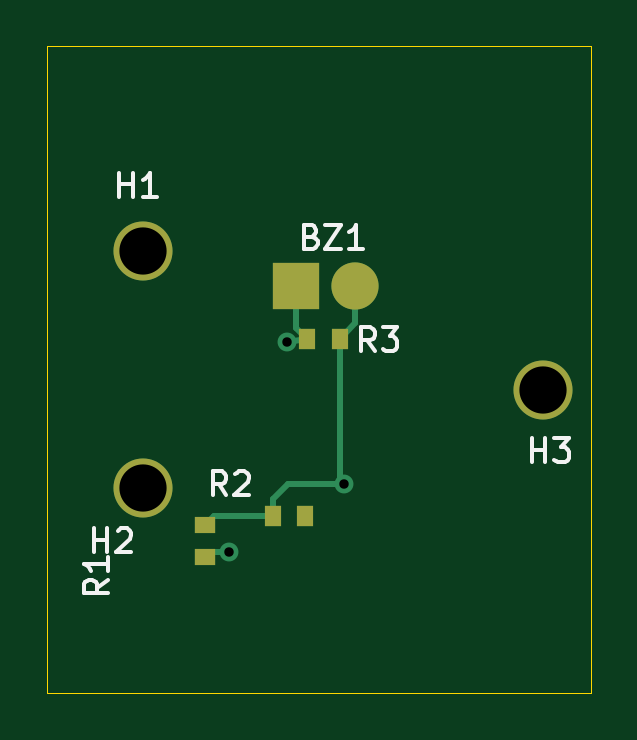
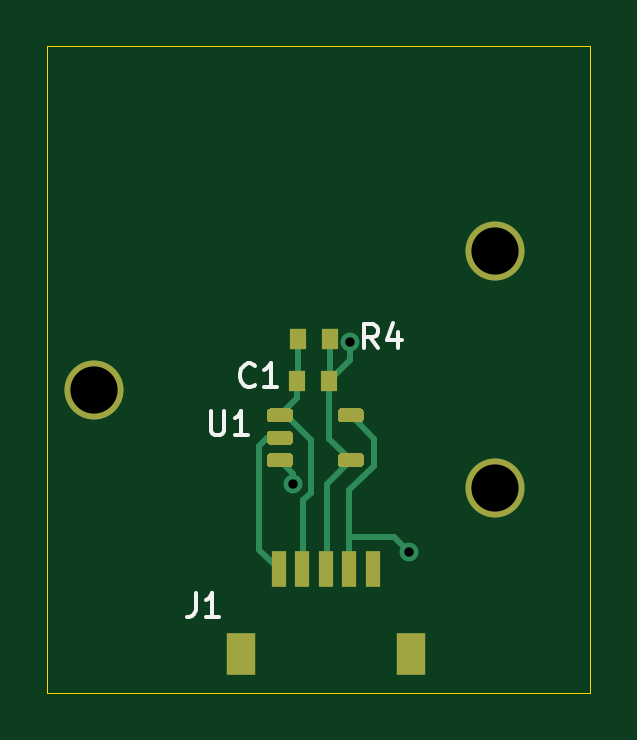
Circuit board: 11 layer files. Board 23.0 x 27.4 mm.
- bottom_copper: dogbone-B_Cu.gbr (5432 bytes)
- bottom_mask: dogbone-B_Mask.gbr (2687 bytes)
- paste: dogbone-B_Paste.gbr (2535 bytes)
- bottom_silk: dogbone-B_SilkS.gbr (2238 bytes)
- outline: dogbone-Edge_Cuts.gbr (678 bytes)
- top_copper: dogbone-F_Cu.gbr (2432 bytes)
- top_mask: dogbone-F_Mask.gbr (988 bytes)
- paste: dogbone-F_Paste.gbr (836 bytes)
- top_silk: dogbone-F_SilkS.gbr (4185 bytes)
- drill: dogbone-NPTH.drl (270 bytes)
- drill: dogbone-PTH.drl (382 bytes)

=== bottom_copper: dogbone-B_Cu.gbr ===
%TF.GenerationSoftware,KiCad,Pcbnew,5.1.10*%
%TF.CreationDate,2021-07-19T16:53:42-07:00*%
%TF.ProjectId,dogbone,646f6762-6f6e-4652-9e6b-696361645f70,rev?*%
%TF.SameCoordinates,Original*%
%TF.FileFunction,Copper,L2,Bot*%
%TF.FilePolarity,Positive*%
%FSLAX46Y46*%
G04 Gerber Fmt 4.6, Leading zero omitted, Abs format (unit mm)*
G04 Created by KiCad (PCBNEW 5.1.10) date 2021-07-19 16:53:42*
%MOMM*%
%LPD*%
G01*
G04 APERTURE LIST*
%TA.AperFunction,SMDPad,CuDef*%
%ADD10R,0.600000X1.550000*%
%TD*%
%TA.AperFunction,SMDPad,CuDef*%
%ADD11R,1.200000X1.800000*%
%TD*%
%TA.AperFunction,SMDPad,CuDef*%
%ADD12R,0.725000X0.900000*%
%TD*%
%TA.AperFunction,ComponentPad*%
%ADD13C,2.500000*%
%TD*%
%TA.AperFunction,ViaPad*%
%ADD14C,0.800000*%
%TD*%
%TA.AperFunction,Conductor*%
%ADD15C,0.250000*%
%TD*%
G04 APERTURE END LIST*
D10*
%TO.P,J1,5*%
%TO.N,Net-(J1-Pad5)*%
X53775600Y-98196400D03*
D11*
%TO.P,J1,6*%
%TO.N,Net-(J1-Pad6)*%
X59375600Y-101796400D03*
X52175600Y-101796400D03*
D10*
%TO.P,J1,4*%
%TO.N,+3V3*%
X54775600Y-98196400D03*
%TO.P,J1,3*%
%TO.N,UNAMP*%
X55775600Y-98196400D03*
%TO.P,J1,2*%
%TO.N,AMP*%
X56775600Y-98196400D03*
%TO.P,J1,1*%
%TO.N,GND*%
X57775600Y-98196400D03*
%TD*%
%TO.P,U1,4*%
%TO.N,UNAMP*%
%TA.AperFunction,SMDPad,CuDef*%
G36*
G01*
X55271500Y-93444000D02*
X55271500Y-93744000D01*
G75*
G02*
X55121500Y-93894000I-150000J0D01*
G01*
X54321500Y-93894000D01*
G75*
G02*
X54171500Y-93744000I0J150000D01*
G01*
X54171500Y-93444000D01*
G75*
G02*
X54321500Y-93294000I150000J0D01*
G01*
X55121500Y-93294000D01*
G75*
G02*
X55271500Y-93444000I0J-150000D01*
G01*
G37*
%TD.AperFunction*%
%TO.P,U1,3*%
%TO.N,VGND*%
%TA.AperFunction,SMDPad,CuDef*%
G36*
G01*
X58271500Y-93444000D02*
X58271500Y-93744000D01*
G75*
G02*
X58121500Y-93894000I-150000J0D01*
G01*
X57321500Y-93894000D01*
G75*
G02*
X57171500Y-93744000I0J150000D01*
G01*
X57171500Y-93444000D01*
G75*
G02*
X57321500Y-93294000I150000J0D01*
G01*
X58121500Y-93294000D01*
G75*
G02*
X58271500Y-93444000I0J-150000D01*
G01*
G37*
%TD.AperFunction*%
%TO.P,U1,2*%
%TO.N,GND*%
%TA.AperFunction,SMDPad,CuDef*%
G36*
G01*
X58271500Y-92494000D02*
X58271500Y-92794000D01*
G75*
G02*
X58121500Y-92944000I-150000J0D01*
G01*
X57321500Y-92944000D01*
G75*
G02*
X57171500Y-92794000I0J150000D01*
G01*
X57171500Y-92494000D01*
G75*
G02*
X57321500Y-92344000I150000J0D01*
G01*
X58121500Y-92344000D01*
G75*
G02*
X58271500Y-92494000I0J-150000D01*
G01*
G37*
%TD.AperFunction*%
%TO.P,U1,5*%
%TO.N,+3V3*%
%TA.AperFunction,SMDPad,CuDef*%
G36*
G01*
X55271500Y-91544000D02*
X55271500Y-91844000D01*
G75*
G02*
X55121500Y-91994000I-150000J0D01*
G01*
X54321500Y-91994000D01*
G75*
G02*
X54171500Y-91844000I0J150000D01*
G01*
X54171500Y-91544000D01*
G75*
G02*
X54321500Y-91394000I150000J0D01*
G01*
X55121500Y-91394000D01*
G75*
G02*
X55271500Y-91544000I0J-150000D01*
G01*
G37*
%TD.AperFunction*%
%TO.P,U1,1*%
%TO.N,AMP*%
%TA.AperFunction,SMDPad,CuDef*%
G36*
G01*
X58271500Y-91544000D02*
X58271500Y-91844000D01*
G75*
G02*
X58121500Y-91994000I-150000J0D01*
G01*
X57321500Y-91994000D01*
G75*
G02*
X57171500Y-91844000I0J150000D01*
G01*
X57171500Y-91544000D01*
G75*
G02*
X57321500Y-91394000I150000J0D01*
G01*
X58121500Y-91394000D01*
G75*
G02*
X58271500Y-91544000I0J-150000D01*
G01*
G37*
%TD.AperFunction*%
%TD*%
D12*
%TO.P,R4,2*%
%TO.N,AMP*%
X57001000Y-90233500D03*
%TO.P,R4,1*%
%TO.N,UNAMP*%
X55626000Y-90233500D03*
%TD*%
%TO.P,C1,2*%
%TO.N,AMP*%
X56959500Y-88455500D03*
%TO.P,C1,1*%
%TO.N,UNAMP*%
X55584500Y-88455500D03*
%TD*%
D13*
%TO.P,H3,1*%
%TO.N,N/C*%
X65577000Y-90623000D03*
%TD*%
%TO.P,H2,1*%
%TO.N,N/C*%
X48634000Y-94760000D03*
%TD*%
%TO.P,H1,1*%
%TO.N,N/C*%
X48634000Y-84740000D03*
%TD*%
D14*
%TO.N,VGND*%
X57150000Y-94615000D03*
%TO.N,UNAMP*%
X54737000Y-88582500D03*
%TO.N,+3V3*%
X52273200Y-97485200D03*
%TD*%
D15*
%TO.N,VGND*%
X57150000Y-94165500D02*
X57721500Y-93594000D01*
X57150000Y-94615000D02*
X57150000Y-94165500D01*
%TO.N,UNAMP*%
X55584500Y-90192000D02*
X55626000Y-90233500D01*
X55584500Y-88455500D02*
X55584500Y-90192000D01*
X55626000Y-92689500D02*
X54721500Y-93594000D01*
X55626000Y-90233500D02*
X55626000Y-92689500D01*
X55737500Y-94610000D02*
X54721500Y-93594000D01*
X54737000Y-89344500D02*
X55626000Y-90233500D01*
X54737000Y-88582500D02*
X54737000Y-89344500D01*
X55737500Y-98158300D02*
X55775600Y-98196400D01*
X55737500Y-94610000D02*
X55737500Y-98158300D01*
%TO.N,AMP*%
X56959500Y-90192000D02*
X57001000Y-90233500D01*
X56959500Y-88455500D02*
X56959500Y-90192000D01*
X57001000Y-90973500D02*
X57721500Y-91694000D01*
X57001000Y-90233500D02*
X57001000Y-90973500D01*
X56424999Y-92718733D02*
X57449732Y-91694000D01*
X57449732Y-91694000D02*
X57721500Y-91694000D01*
X56424999Y-94963001D02*
X56424999Y-92718733D01*
X56737500Y-95275502D02*
X56424999Y-94963001D01*
X56737500Y-98158300D02*
X56775600Y-98196400D01*
X56737500Y-95275502D02*
X56737500Y-98158300D01*
%TO.N,+3V3*%
X53721000Y-92694500D02*
X54721500Y-91694000D01*
X53721000Y-93815268D02*
X53721000Y-92694500D01*
X54775600Y-94869868D02*
X53721000Y-93815268D01*
X54775600Y-96862400D02*
X53099200Y-96862400D01*
X54775600Y-98196400D02*
X54775600Y-96862400D01*
X54775600Y-96862400D02*
X54775600Y-94869868D01*
X53099200Y-96862400D02*
X52896000Y-96862400D01*
X52896000Y-96862400D02*
X52273200Y-97485200D01*
X52273200Y-97485200D02*
X52273200Y-97485200D01*
%TO.N,GND*%
X58271500Y-92644000D02*
X57721500Y-92644000D01*
X58596510Y-92969010D02*
X58271500Y-92644000D01*
X58596510Y-97375490D02*
X57775600Y-98196400D01*
X58596510Y-92969010D02*
X58596510Y-97375490D01*
%TD*%
M02*

=== bottom_mask: dogbone-B_Mask.gbr ===
%TF.GenerationSoftware,KiCad,Pcbnew,5.1.10*%
%TF.CreationDate,2021-07-19T16:53:42-07:00*%
%TF.ProjectId,dogbone,646f6762-6f6e-4652-9e6b-696361645f70,rev?*%
%TF.SameCoordinates,Original*%
%TF.FileFunction,Soldermask,Bot*%
%TF.FilePolarity,Negative*%
%FSLAX46Y46*%
G04 Gerber Fmt 4.6, Leading zero omitted, Abs format (unit mm)*
G04 Created by KiCad (PCBNEW 5.1.10) date 2021-07-19 16:53:42*
%MOMM*%
%LPD*%
G01*
G04 APERTURE LIST*
%ADD10R,0.600000X1.550000*%
%ADD11R,1.200000X1.800000*%
%ADD12R,0.725000X0.900000*%
%ADD13C,2.500000*%
G04 APERTURE END LIST*
D10*
%TO.C,J1*%
X53775600Y-98196400D03*
D11*
X59375600Y-101796400D03*
X52175600Y-101796400D03*
D10*
X54775600Y-98196400D03*
X55775600Y-98196400D03*
X56775600Y-98196400D03*
X57775600Y-98196400D03*
%TD*%
%TO.C,U1*%
G36*
G01*
X55271500Y-93444000D02*
X55271500Y-93744000D01*
G75*
G02*
X55121500Y-93894000I-150000J0D01*
G01*
X54321500Y-93894000D01*
G75*
G02*
X54171500Y-93744000I0J150000D01*
G01*
X54171500Y-93444000D01*
G75*
G02*
X54321500Y-93294000I150000J0D01*
G01*
X55121500Y-93294000D01*
G75*
G02*
X55271500Y-93444000I0J-150000D01*
G01*
G37*
G36*
G01*
X58271500Y-93444000D02*
X58271500Y-93744000D01*
G75*
G02*
X58121500Y-93894000I-150000J0D01*
G01*
X57321500Y-93894000D01*
G75*
G02*
X57171500Y-93744000I0J150000D01*
G01*
X57171500Y-93444000D01*
G75*
G02*
X57321500Y-93294000I150000J0D01*
G01*
X58121500Y-93294000D01*
G75*
G02*
X58271500Y-93444000I0J-150000D01*
G01*
G37*
G36*
G01*
X58271500Y-92494000D02*
X58271500Y-92794000D01*
G75*
G02*
X58121500Y-92944000I-150000J0D01*
G01*
X57321500Y-92944000D01*
G75*
G02*
X57171500Y-92794000I0J150000D01*
G01*
X57171500Y-92494000D01*
G75*
G02*
X57321500Y-92344000I150000J0D01*
G01*
X58121500Y-92344000D01*
G75*
G02*
X58271500Y-92494000I0J-150000D01*
G01*
G37*
G36*
G01*
X55271500Y-91544000D02*
X55271500Y-91844000D01*
G75*
G02*
X55121500Y-91994000I-150000J0D01*
G01*
X54321500Y-91994000D01*
G75*
G02*
X54171500Y-91844000I0J150000D01*
G01*
X54171500Y-91544000D01*
G75*
G02*
X54321500Y-91394000I150000J0D01*
G01*
X55121500Y-91394000D01*
G75*
G02*
X55271500Y-91544000I0J-150000D01*
G01*
G37*
G36*
G01*
X58271500Y-91544000D02*
X58271500Y-91844000D01*
G75*
G02*
X58121500Y-91994000I-150000J0D01*
G01*
X57321500Y-91994000D01*
G75*
G02*
X57171500Y-91844000I0J150000D01*
G01*
X57171500Y-91544000D01*
G75*
G02*
X57321500Y-91394000I150000J0D01*
G01*
X58121500Y-91394000D01*
G75*
G02*
X58271500Y-91544000I0J-150000D01*
G01*
G37*
%TD*%
D12*
%TO.C,R4*%
X57001000Y-90233500D03*
X55626000Y-90233500D03*
%TD*%
%TO.C,C1*%
X56959500Y-88455500D03*
X55584500Y-88455500D03*
%TD*%
D13*
%TO.C,H3*%
X65577000Y-90623000D03*
%TD*%
%TO.C,H2*%
X48634000Y-94760000D03*
%TD*%
%TO.C,H1*%
X48634000Y-84740000D03*
%TD*%
M02*

=== paste: dogbone-B_Paste.gbr ===
%TF.GenerationSoftware,KiCad,Pcbnew,5.1.10*%
%TF.CreationDate,2021-07-19T16:53:42-07:00*%
%TF.ProjectId,dogbone,646f6762-6f6e-4652-9e6b-696361645f70,rev?*%
%TF.SameCoordinates,Original*%
%TF.FileFunction,Paste,Bot*%
%TF.FilePolarity,Positive*%
%FSLAX46Y46*%
G04 Gerber Fmt 4.6, Leading zero omitted, Abs format (unit mm)*
G04 Created by KiCad (PCBNEW 5.1.10) date 2021-07-19 16:53:42*
%MOMM*%
%LPD*%
G01*
G04 APERTURE LIST*
%ADD10R,0.600000X1.550000*%
%ADD11R,1.200000X1.800000*%
%ADD12R,0.725000X0.900000*%
G04 APERTURE END LIST*
D10*
%TO.C,J1*%
X53775600Y-98196400D03*
D11*
X59375600Y-101796400D03*
X52175600Y-101796400D03*
D10*
X54775600Y-98196400D03*
X55775600Y-98196400D03*
X56775600Y-98196400D03*
X57775600Y-98196400D03*
%TD*%
%TO.C,U1*%
G36*
G01*
X55271500Y-93444000D02*
X55271500Y-93744000D01*
G75*
G02*
X55121500Y-93894000I-150000J0D01*
G01*
X54321500Y-93894000D01*
G75*
G02*
X54171500Y-93744000I0J150000D01*
G01*
X54171500Y-93444000D01*
G75*
G02*
X54321500Y-93294000I150000J0D01*
G01*
X55121500Y-93294000D01*
G75*
G02*
X55271500Y-93444000I0J-150000D01*
G01*
G37*
G36*
G01*
X58271500Y-93444000D02*
X58271500Y-93744000D01*
G75*
G02*
X58121500Y-93894000I-150000J0D01*
G01*
X57321500Y-93894000D01*
G75*
G02*
X57171500Y-93744000I0J150000D01*
G01*
X57171500Y-93444000D01*
G75*
G02*
X57321500Y-93294000I150000J0D01*
G01*
X58121500Y-93294000D01*
G75*
G02*
X58271500Y-93444000I0J-150000D01*
G01*
G37*
G36*
G01*
X58271500Y-92494000D02*
X58271500Y-92794000D01*
G75*
G02*
X58121500Y-92944000I-150000J0D01*
G01*
X57321500Y-92944000D01*
G75*
G02*
X57171500Y-92794000I0J150000D01*
G01*
X57171500Y-92494000D01*
G75*
G02*
X57321500Y-92344000I150000J0D01*
G01*
X58121500Y-92344000D01*
G75*
G02*
X58271500Y-92494000I0J-150000D01*
G01*
G37*
G36*
G01*
X55271500Y-91544000D02*
X55271500Y-91844000D01*
G75*
G02*
X55121500Y-91994000I-150000J0D01*
G01*
X54321500Y-91994000D01*
G75*
G02*
X54171500Y-91844000I0J150000D01*
G01*
X54171500Y-91544000D01*
G75*
G02*
X54321500Y-91394000I150000J0D01*
G01*
X55121500Y-91394000D01*
G75*
G02*
X55271500Y-91544000I0J-150000D01*
G01*
G37*
G36*
G01*
X58271500Y-91544000D02*
X58271500Y-91844000D01*
G75*
G02*
X58121500Y-91994000I-150000J0D01*
G01*
X57321500Y-91994000D01*
G75*
G02*
X57171500Y-91844000I0J150000D01*
G01*
X57171500Y-91544000D01*
G75*
G02*
X57321500Y-91394000I150000J0D01*
G01*
X58121500Y-91394000D01*
G75*
G02*
X58271500Y-91544000I0J-150000D01*
G01*
G37*
%TD*%
D12*
%TO.C,R4*%
X57001000Y-90233500D03*
X55626000Y-90233500D03*
%TD*%
%TO.C,C1*%
X56959500Y-88455500D03*
X55584500Y-88455500D03*
%TD*%
M02*

=== bottom_silk: dogbone-B_SilkS.gbr ===
%TF.GenerationSoftware,KiCad,Pcbnew,5.1.10*%
%TF.CreationDate,2021-07-19T16:53:42-07:00*%
%TF.ProjectId,dogbone,646f6762-6f6e-4652-9e6b-696361645f70,rev?*%
%TF.SameCoordinates,Original*%
%TF.FileFunction,Legend,Bot*%
%TF.FilePolarity,Positive*%
%FSLAX46Y46*%
G04 Gerber Fmt 4.6, Leading zero omitted, Abs format (unit mm)*
G04 Created by KiCad (PCBNEW 5.1.10) date 2021-07-19 16:53:42*
%MOMM*%
%LPD*%
G01*
G04 APERTURE LIST*
%ADD10C,0.150000*%
G04 APERTURE END LIST*
%TO.C,J1*%
D10*
X61293333Y-99223580D02*
X61293333Y-99937866D01*
X61340952Y-100080723D01*
X61436190Y-100175961D01*
X61579047Y-100223580D01*
X61674285Y-100223580D01*
X60293333Y-100223580D02*
X60864761Y-100223580D01*
X60579047Y-100223580D02*
X60579047Y-99223580D01*
X60674285Y-99366438D01*
X60769523Y-99461676D01*
X60864761Y-99509295D01*
%TO.C,U1*%
X60642404Y-91527380D02*
X60642404Y-92336904D01*
X60594785Y-92432142D01*
X60547166Y-92479761D01*
X60451928Y-92527380D01*
X60261452Y-92527380D01*
X60166214Y-92479761D01*
X60118595Y-92432142D01*
X60070976Y-92336904D01*
X60070976Y-91527380D01*
X59070976Y-92527380D02*
X59642404Y-92527380D01*
X59356690Y-92527380D02*
X59356690Y-91527380D01*
X59451928Y-91670238D01*
X59547166Y-91765476D01*
X59642404Y-91813095D01*
%TO.C,R4*%
X53570166Y-88844380D02*
X53903500Y-88368190D01*
X54141595Y-88844380D02*
X54141595Y-87844380D01*
X53760642Y-87844380D01*
X53665404Y-87892000D01*
X53617785Y-87939619D01*
X53570166Y-88034857D01*
X53570166Y-88177714D01*
X53617785Y-88272952D01*
X53665404Y-88320571D01*
X53760642Y-88368190D01*
X54141595Y-88368190D01*
X52713023Y-88177714D02*
X52713023Y-88844380D01*
X52951119Y-87796761D02*
X53189214Y-88511047D01*
X52570166Y-88511047D01*
%TO.C,C1*%
X58777166Y-90400142D02*
X58824785Y-90447761D01*
X58967642Y-90495380D01*
X59062880Y-90495380D01*
X59205738Y-90447761D01*
X59300976Y-90352523D01*
X59348595Y-90257285D01*
X59396214Y-90066809D01*
X59396214Y-89923952D01*
X59348595Y-89733476D01*
X59300976Y-89638238D01*
X59205738Y-89543000D01*
X59062880Y-89495380D01*
X58967642Y-89495380D01*
X58824785Y-89543000D01*
X58777166Y-89590619D01*
X57824785Y-90495380D02*
X58396214Y-90495380D01*
X58110500Y-90495380D02*
X58110500Y-89495380D01*
X58205738Y-89638238D01*
X58300976Y-89733476D01*
X58396214Y-89781095D01*
%TD*%
M02*

=== outline: dogbone-Edge_Cuts.gbr ===
%TF.GenerationSoftware,KiCad,Pcbnew,5.1.10*%
%TF.CreationDate,2021-07-19T16:53:42-07:00*%
%TF.ProjectId,dogbone,646f6762-6f6e-4652-9e6b-696361645f70,rev?*%
%TF.SameCoordinates,Original*%
%TF.FileFunction,Profile,NP*%
%FSLAX46Y46*%
G04 Gerber Fmt 4.6, Leading zero omitted, Abs format (unit mm)*
G04 Created by KiCad (PCBNEW 5.1.10) date 2021-07-19 16:53:42*
%MOMM*%
%LPD*%
G01*
G04 APERTURE LIST*
%TA.AperFunction,Profile*%
%ADD10C,0.050000*%
%TD*%
G04 APERTURE END LIST*
D10*
X67577000Y-76073000D02*
X67577000Y-103427000D01*
X44577000Y-103427000D02*
X67577000Y-103427000D01*
X44577000Y-76073000D02*
X67577000Y-76073000D01*
X44577000Y-76073000D02*
X44577000Y-103427000D01*
M02*

=== top_copper: dogbone-F_Cu.gbr ===
%TF.GenerationSoftware,KiCad,Pcbnew,5.1.10*%
%TF.CreationDate,2021-07-19T16:53:42-07:00*%
%TF.ProjectId,dogbone,646f6762-6f6e-4652-9e6b-696361645f70,rev?*%
%TF.SameCoordinates,Original*%
%TF.FileFunction,Copper,L1,Top*%
%TF.FilePolarity,Positive*%
%FSLAX46Y46*%
G04 Gerber Fmt 4.6, Leading zero omitted, Abs format (unit mm)*
G04 Created by KiCad (PCBNEW 5.1.10) date 2021-07-19 16:53:42*
%MOMM*%
%LPD*%
G01*
G04 APERTURE LIST*
%TA.AperFunction,SMDPad,CuDef*%
%ADD10R,0.725000X0.900000*%
%TD*%
%TA.AperFunction,SMDPad,CuDef*%
%ADD11R,0.900000X0.725000*%
%TD*%
%TA.AperFunction,SMDPad,CuDef*%
%ADD12C,2.000000*%
%TD*%
%TA.AperFunction,SMDPad,CuDef*%
%ADD13R,2.000000X2.000000*%
%TD*%
%TA.AperFunction,ComponentPad*%
%ADD14C,2.500000*%
%TD*%
%TA.AperFunction,ViaPad*%
%ADD15C,0.800000*%
%TD*%
%TA.AperFunction,Conductor*%
%ADD16C,0.250000*%
%TD*%
G04 APERTURE END LIST*
D10*
%TO.P,R3,2*%
%TO.N,UNAMP*%
X55584500Y-88455500D03*
%TO.P,R3,1*%
%TO.N,VGND*%
X56959500Y-88455500D03*
%TD*%
%TO.P,R2,2*%
%TO.N,GND*%
X55499000Y-95948500D03*
%TO.P,R2,1*%
%TO.N,VGND*%
X54124000Y-95948500D03*
%TD*%
D11*
%TO.P,R1,2*%
%TO.N,VGND*%
X51257200Y-96313400D03*
%TO.P,R1,1*%
%TO.N,+3V3*%
X51257200Y-97688400D03*
%TD*%
D12*
%TO.P,BZ1,2*%
%TO.N,VGND*%
X57618000Y-86233000D03*
D13*
%TO.P,BZ1,1*%
%TO.N,UNAMP*%
X55118000Y-86233000D03*
%TD*%
D14*
%TO.P,H3,1*%
%TO.N,N/C*%
X65577000Y-90623000D03*
%TD*%
%TO.P,H2,1*%
%TO.N,N/C*%
X48634000Y-94760000D03*
%TD*%
%TO.P,H1,1*%
%TO.N,N/C*%
X48634000Y-84740000D03*
%TD*%
D15*
%TO.N,VGND*%
X57150000Y-94615000D03*
%TO.N,UNAMP*%
X54737000Y-88582500D03*
%TO.N,+3V3*%
X52273200Y-97485200D03*
%TD*%
D16*
%TO.N,VGND*%
X54124000Y-95248500D02*
X54757500Y-94615000D01*
X54124000Y-95948500D02*
X54124000Y-95248500D01*
X54757500Y-94615000D02*
X57150000Y-94615000D01*
X57150000Y-94615000D02*
X57150000Y-94615000D01*
X57618000Y-87797000D02*
X56959500Y-88455500D01*
X57618000Y-86233000D02*
X57618000Y-87797000D01*
X56959500Y-94424500D02*
X57150000Y-94615000D01*
X56959500Y-88455500D02*
X56959500Y-94424500D01*
X51622100Y-95948500D02*
X51257200Y-96313400D01*
X54124000Y-95948500D02*
X51622100Y-95948500D01*
%TO.N,UNAMP*%
X55118000Y-87989000D02*
X55584500Y-88455500D01*
X55118000Y-86233000D02*
X55118000Y-87989000D01*
X55584500Y-88455500D02*
X54737000Y-88582500D01*
X54737000Y-88582500D02*
X54864000Y-88455500D01*
%TO.N,+3V3*%
X51460400Y-97485200D02*
X51257200Y-97688400D01*
X52273200Y-97485200D02*
X51460400Y-97485200D01*
%TD*%
M02*

=== top_mask: dogbone-F_Mask.gbr ===
%TF.GenerationSoftware,KiCad,Pcbnew,5.1.10*%
%TF.CreationDate,2021-07-19T16:53:42-07:00*%
%TF.ProjectId,dogbone,646f6762-6f6e-4652-9e6b-696361645f70,rev?*%
%TF.SameCoordinates,Original*%
%TF.FileFunction,Soldermask,Top*%
%TF.FilePolarity,Negative*%
%FSLAX46Y46*%
G04 Gerber Fmt 4.6, Leading zero omitted, Abs format (unit mm)*
G04 Created by KiCad (PCBNEW 5.1.10) date 2021-07-19 16:53:42*
%MOMM*%
%LPD*%
G01*
G04 APERTURE LIST*
%ADD10R,0.725000X0.900000*%
%ADD11R,0.900000X0.725000*%
%ADD12C,2.000000*%
%ADD13R,2.000000X2.000000*%
%ADD14C,2.500000*%
G04 APERTURE END LIST*
D10*
%TO.C,R3*%
X55584500Y-88455500D03*
X56959500Y-88455500D03*
%TD*%
%TO.C,R2*%
X55499000Y-95948500D03*
X54124000Y-95948500D03*
%TD*%
D11*
%TO.C,R1*%
X51257200Y-96313400D03*
X51257200Y-97688400D03*
%TD*%
D12*
%TO.C,BZ1*%
X57618000Y-86233000D03*
D13*
X55118000Y-86233000D03*
%TD*%
D14*
%TO.C,H3*%
X65577000Y-90623000D03*
%TD*%
%TO.C,H2*%
X48634000Y-94760000D03*
%TD*%
%TO.C,H1*%
X48634000Y-84740000D03*
%TD*%
M02*

=== paste: dogbone-F_Paste.gbr ===
%TF.GenerationSoftware,KiCad,Pcbnew,5.1.10*%
%TF.CreationDate,2021-07-19T16:53:42-07:00*%
%TF.ProjectId,dogbone,646f6762-6f6e-4652-9e6b-696361645f70,rev?*%
%TF.SameCoordinates,Original*%
%TF.FileFunction,Paste,Top*%
%TF.FilePolarity,Positive*%
%FSLAX46Y46*%
G04 Gerber Fmt 4.6, Leading zero omitted, Abs format (unit mm)*
G04 Created by KiCad (PCBNEW 5.1.10) date 2021-07-19 16:53:42*
%MOMM*%
%LPD*%
G01*
G04 APERTURE LIST*
%ADD10R,0.725000X0.900000*%
%ADD11R,0.900000X0.725000*%
%ADD12C,2.000000*%
%ADD13R,2.000000X2.000000*%
G04 APERTURE END LIST*
D10*
%TO.C,R3*%
X55584500Y-88455500D03*
X56959500Y-88455500D03*
%TD*%
%TO.C,R2*%
X55499000Y-95948500D03*
X54124000Y-95948500D03*
%TD*%
D11*
%TO.C,R1*%
X51257200Y-96313400D03*
X51257200Y-97688400D03*
%TD*%
D12*
%TO.C,BZ1*%
X57618000Y-86233000D03*
D13*
X55118000Y-86233000D03*
%TD*%
M02*

=== top_silk: dogbone-F_SilkS.gbr ===
%TF.GenerationSoftware,KiCad,Pcbnew,5.1.10*%
%TF.CreationDate,2021-07-19T16:53:42-07:00*%
%TF.ProjectId,dogbone,646f6762-6f6e-4652-9e6b-696361645f70,rev?*%
%TF.SameCoordinates,Original*%
%TF.FileFunction,Legend,Top*%
%TF.FilePolarity,Positive*%
%FSLAX46Y46*%
G04 Gerber Fmt 4.6, Leading zero omitted, Abs format (unit mm)*
G04 Created by KiCad (PCBNEW 5.1.10) date 2021-07-19 16:53:42*
%MOMM*%
%LPD*%
G01*
G04 APERTURE LIST*
%ADD10C,0.150000*%
G04 APERTURE END LIST*
%TO.C,R3*%
D10*
X58443833Y-88971380D02*
X58110500Y-88495190D01*
X57872404Y-88971380D02*
X57872404Y-87971380D01*
X58253357Y-87971380D01*
X58348595Y-88019000D01*
X58396214Y-88066619D01*
X58443833Y-88161857D01*
X58443833Y-88304714D01*
X58396214Y-88399952D01*
X58348595Y-88447571D01*
X58253357Y-88495190D01*
X57872404Y-88495190D01*
X58777166Y-87971380D02*
X59396214Y-87971380D01*
X59062880Y-88352333D01*
X59205738Y-88352333D01*
X59300976Y-88399952D01*
X59348595Y-88447571D01*
X59396214Y-88542809D01*
X59396214Y-88780904D01*
X59348595Y-88876142D01*
X59300976Y-88923761D01*
X59205738Y-88971380D01*
X58920023Y-88971380D01*
X58824785Y-88923761D01*
X58777166Y-88876142D01*
%TO.C,R2*%
X52157333Y-95067380D02*
X51824000Y-94591190D01*
X51585904Y-95067380D02*
X51585904Y-94067380D01*
X51966857Y-94067380D01*
X52062095Y-94115000D01*
X52109714Y-94162619D01*
X52157333Y-94257857D01*
X52157333Y-94400714D01*
X52109714Y-94495952D01*
X52062095Y-94543571D01*
X51966857Y-94591190D01*
X51585904Y-94591190D01*
X52538285Y-94162619D02*
X52585904Y-94115000D01*
X52681142Y-94067380D01*
X52919238Y-94067380D01*
X53014476Y-94115000D01*
X53062095Y-94162619D01*
X53109714Y-94257857D01*
X53109714Y-94353095D01*
X53062095Y-94495952D01*
X52490666Y-95067380D01*
X53109714Y-95067380D01*
%TO.C,R1*%
X47137580Y-98655166D02*
X46661390Y-98988500D01*
X47137580Y-99226595D02*
X46137580Y-99226595D01*
X46137580Y-98845642D01*
X46185200Y-98750404D01*
X46232819Y-98702785D01*
X46328057Y-98655166D01*
X46470914Y-98655166D01*
X46566152Y-98702785D01*
X46613771Y-98750404D01*
X46661390Y-98845642D01*
X46661390Y-99226595D01*
X47137580Y-97702785D02*
X47137580Y-98274214D01*
X47137580Y-97988500D02*
X46137580Y-97988500D01*
X46280438Y-98083738D01*
X46375676Y-98178976D01*
X46423295Y-98274214D01*
%TO.C,BZ1*%
X55777047Y-84121571D02*
X55919904Y-84169190D01*
X55967523Y-84216809D01*
X56015142Y-84312047D01*
X56015142Y-84454904D01*
X55967523Y-84550142D01*
X55919904Y-84597761D01*
X55824666Y-84645380D01*
X55443714Y-84645380D01*
X55443714Y-83645380D01*
X55777047Y-83645380D01*
X55872285Y-83693000D01*
X55919904Y-83740619D01*
X55967523Y-83835857D01*
X55967523Y-83931095D01*
X55919904Y-84026333D01*
X55872285Y-84073952D01*
X55777047Y-84121571D01*
X55443714Y-84121571D01*
X56348476Y-83645380D02*
X57015142Y-83645380D01*
X56348476Y-84645380D01*
X57015142Y-84645380D01*
X57919904Y-84645380D02*
X57348476Y-84645380D01*
X57634190Y-84645380D02*
X57634190Y-83645380D01*
X57538952Y-83788238D01*
X57443714Y-83883476D01*
X57348476Y-83931095D01*
%TO.C,H3*%
X65087595Y-93670380D02*
X65087595Y-92670380D01*
X65087595Y-93146571D02*
X65659023Y-93146571D01*
X65659023Y-93670380D02*
X65659023Y-92670380D01*
X66039976Y-92670380D02*
X66659023Y-92670380D01*
X66325690Y-93051333D01*
X66468547Y-93051333D01*
X66563785Y-93098952D01*
X66611404Y-93146571D01*
X66659023Y-93241809D01*
X66659023Y-93479904D01*
X66611404Y-93575142D01*
X66563785Y-93622761D01*
X66468547Y-93670380D01*
X66182833Y-93670380D01*
X66087595Y-93622761D01*
X66039976Y-93575142D01*
%TO.C,H2*%
X46545595Y-97480380D02*
X46545595Y-96480380D01*
X46545595Y-96956571D02*
X47117023Y-96956571D01*
X47117023Y-97480380D02*
X47117023Y-96480380D01*
X47545595Y-96575619D02*
X47593214Y-96528000D01*
X47688452Y-96480380D01*
X47926547Y-96480380D01*
X48021785Y-96528000D01*
X48069404Y-96575619D01*
X48117023Y-96670857D01*
X48117023Y-96766095D01*
X48069404Y-96908952D01*
X47497976Y-97480380D01*
X48117023Y-97480380D01*
%TO.C,H1*%
X47625095Y-82430880D02*
X47625095Y-81430880D01*
X47625095Y-81907071D02*
X48196523Y-81907071D01*
X48196523Y-82430880D02*
X48196523Y-81430880D01*
X49196523Y-82430880D02*
X48625095Y-82430880D01*
X48910809Y-82430880D02*
X48910809Y-81430880D01*
X48815571Y-81573738D01*
X48720333Y-81668976D01*
X48625095Y-81716595D01*
%TD*%
M02*

=== drill: dogbone-NPTH.drl ===
M48
; DRILL file {KiCad 5.1.10} date Mon Jul 19 16:53:40 2021
; FORMAT={-:-/ absolute / inch / decimal}
; #@! TF.CreationDate,2021-07-19T16:53:40-07:00
; #@! TF.GenerationSoftware,Kicad,Pcbnew,5.1.10
; #@! TF.FileFunction,NonPlated,1,2,NPTH
FMAT,2
INCH
%
G90
G05
T0
M30

=== drill: dogbone-PTH.drl ===
M48
; DRILL file {KiCad 5.1.10} date Mon Jul 19 16:53:40 2021
; FORMAT={-:-/ absolute / inch / decimal}
; #@! TF.CreationDate,2021-07-19T16:53:40-07:00
; #@! TF.GenerationSoftware,Kicad,Pcbnew,5.1.10
; #@! TF.FileFunction,Plated,1,2,PTH
FMAT,2
INCH
T1C0.0157
T2C0.0787
%
G90
G05
T1
X2.058Y-3.838
X2.155Y-3.4875
X2.25Y-3.725
T2
X1.9147Y-3.3362
X1.9147Y-3.7307
X2.5818Y-3.5678
T0
M30

